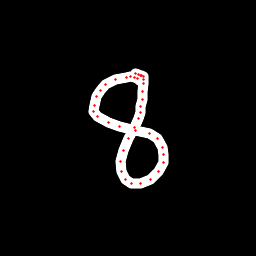

Values plotted in this chart, from the file beside it:
x, y, hover, eod
139, 80.08, 0.0, 0.0
137.1, 78.17, 0.0, 0.0
134.4, 77.06, 0.0, 0.0
130.7, 76.63, 0.0, 0.0
126.1, 77.15, 0.0, 0.0
115.8, 79.46, 0.0, 0.0
105.8, 84.97, 0.0, 0.0
100.6, 90.69, 0.0, 0.0
96.53, 96.48, 0.0, 0.0
94.05, 105.7, 0.0, 0.0
93.84, 111.1, 0.0, 0.0
97.44, 116.4, 0.0, 0.0
108.1, 122.8, 0.0, 0.0
119.6, 126.2, 0.0, 0.0
135.9, 130, 0.0, 0.0
149.2, 133.7, 0.0, 0.0
157.3, 138.4, 0.0, 0.0
162.6, 147, 0.0, 0.0
163.3, 155, 0.0, 0.0
163, 162.8, 0.0, 0.0
158.6, 171.2, 0.0, 0.0
150.3, 179.6, 0.0, 0.0
140.9, 184, 0.0, 0.0
131.9, 183.9, 0.0, 0.0
125.3, 179.4, 0.0, 0.0
121.2, 171.2, 0.0, 0.0
120.7, 161.4, 0.0, 0.0
123.4, 150.2, 0.0, 0.0
128.8, 138.4, 0.0, 0.0
134.3, 127.9, 0.0, 0.0
138.9, 118.5, 0.0, 0.0
140.4, 112.3, 0.0, 0.0
140.7, 106.9, 0.0, 0.0
142.1, 99.91, 0.0, 0.0
142.9, 91.08, 0.0, 0.0
143.6, 83.34, 0.0, 0.0
143.8, 79.13, 0.0, 0.0
143.3, 76.92, 0.0, 0.0
141.7, 75.82, 0.0, 0.0
140.5, 75.42, 0.0, 0.0
138.4, 74.51, 0.0, 0.0
135.9, 73.44, 0.0, 1.0
